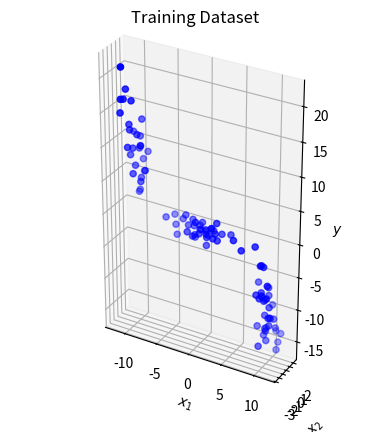
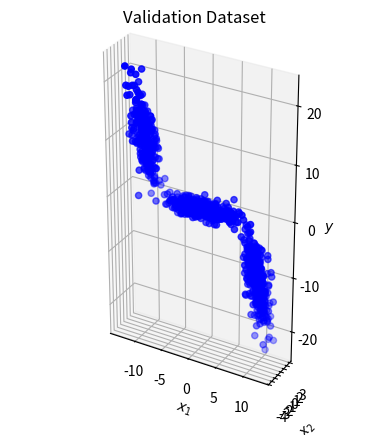

Recreate these plots in Python, in order.
import matplotlib.pyplot as plt

import numpy as np


def hw2q2():
    Ntrain = 100
    data = generateData(Ntrain)
    plot3(data[:, 0], data[:, 1], data[:, 2], name="Training")
    xTrain = data[:, 0:2]
    yTrain = data[:, 2]

    Ntrain = 1000
    data = generateData(Ntrain)
    plot3(data[:, 0], data[:, 1], data[:, 2], name="Validation")
    xValidate = data[:, 0:2]
    yValidate = data[:, 2]

    return xTrain, yTrain, xValidate, yValidate


def generateData(N):
    gmmParameters = {}
    gmmParameters['priors'] = [.3, .4, .3]  # priors should be a row vector
    gmmParameters['meanVectors'] = np.array([[-10, 0, 10], [0, 0, 0], [10, 0, -10]])
    gmmParameters['covMatrices'] = np.zeros((3, 3, 3))
    gmmParameters['covMatrices'][:, :, 0] = np.array([[1, 0, -3], [0, 1, 0], [-3, 0, 15]])
    gmmParameters['covMatrices'][:, :, 1] = np.array([[8, 0, 0], [0, .5, 0], [0, 0, .5]])
    gmmParameters['covMatrices'][:, :, 2] = np.array([[1, 0, -3], [0, 1, 0], [-3, 0, 15]])
    X = generateDataFromGMM(N, gmmParameters)
    return X


def generateDataFromGMM(N, gmmParameters):
    #    Generates N vector samples from the specified mixture of Gaussians
    #    Returns samples and their component labels
    #    Data dimensionality is determined by the size of mu/Sigma parameters
    priors = gmmParameters['priors']  # priors should be a row vector
    meanVectors = gmmParameters['meanVectors']
    covMatrices = gmmParameters['covMatrices']
    n = meanVectors.shape[0]  # Data dimensionality
    C = len(priors)  # Number of components
    X = np.zeros((n, N))
    labels = np.zeros((1, N))
    # Decide randomly which samples will come from each component
    u = np.random.random((1, N))
    thresholds = np.zeros((1, C + 1))
    thresholds[:, 0:C] = np.cumsum(priors)
    thresholds[:, C] = 1
    for l in range(C):
        indl = np.where(u <= float(thresholds[:, l]))
        Nl = len(indl[1])
        labels[indl] = (l + 1) * 1
        u[indl] = 1.1
        X[:, indl[1]] = np.transpose(np.random.multivariate_normal(meanVectors[:, l], covMatrices[:, :, l], Nl))

    # NOTE TRANPOSE TO GO TO SHAPE (N, n)
    return X.transpose()


def plot3(a, b, c, name="Training", mark="o", col="b"):
    # Adjusts the aspect ratio and enlarges the figure (text does not enlarge)
    fig = plt.figure()

    ax = fig.add_subplot(111, projection='3d')
    ax.scatter(a, b, c, marker=mark, color=col)
    ax.set_xlabel(r"$x_1$")
    ax.set_ylabel(r"$x_2$")
    ax.set_zlabel(r"$y$")
    plt.title("{} Dataset".format(name))
    # To set the axes equal for a 3D plot
    ax.set_box_aspect((np.ptp(a), np.ptp(b), np.ptp(c)))
    plt.show()


if __name__ == '__main__':
    hw2q2()
